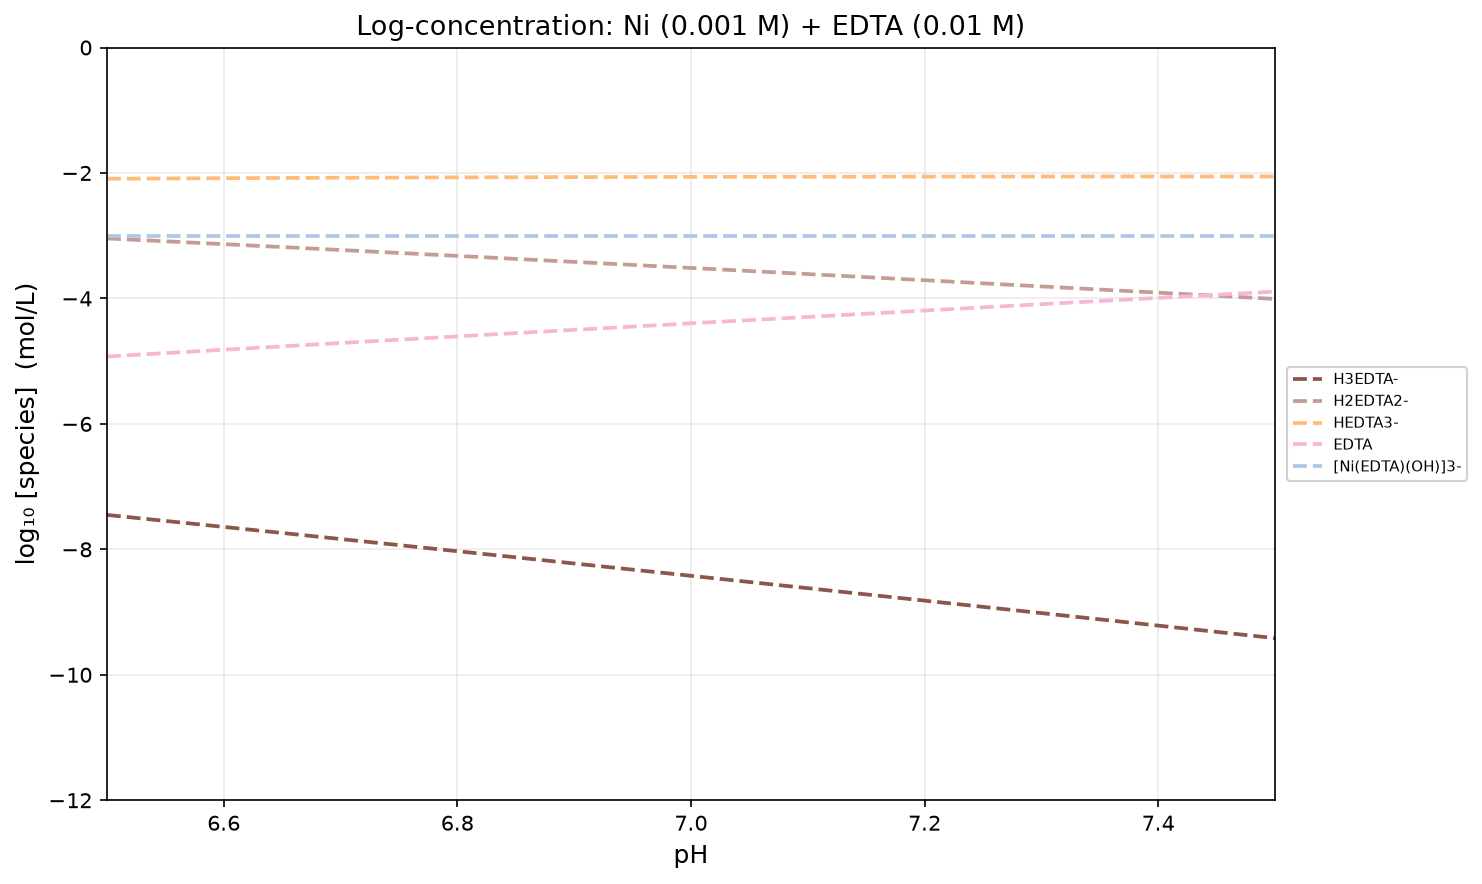

The table this chart was drawn from, first rows:
pH, H2O, H6EDTA2+, H5EDTA+, H4EDTA, H3EDTA-, H2EDTA2-, HEDTA3-, EDTA, Ni2+, [Ni(OH)]+, [Ni(OH)2], [Ni(OH)3]-, [Ni4(OH)4]4+, [Ni(EDTA)H]-, [Ni(EDTA)]2-, [Ni(EDTA)(OH)]3-, [Ni(OH)2](s)
6.5, -2.200000e-01, -2.633150e+01, -2.004533e+01, -1.214533e+01, -7.451502e+00, -3.043847e+00, -2.092365e+00, -4.927055e+00, -3.380381e+01, -3.791764e+01, -4.001764e+01, -4.430381e+01, -1.364876e+02, -2.586914e+01, -2.204148e+01, -3.000000e+00, -5.000000e+01
6.55, -2.200000e-01, -2.657680e+01, -2.024063e+01, -1.229063e+01, -7.546802e+00, -3.089147e+00, -2.087665e+00, -4.872355e+00, -3.390851e+01, -3.797234e+01, -4.002234e+01, -4.425851e+01, -1.367064e+02, -2.596914e+01, -2.209148e+01, -3.000000e+00, -5.000000e+01
6.6, -2.200000e-01, -2.682259e+01, -2.043641e+01, -1.243641e+01, -7.642586e+00, -3.134932e+00, -2.083449e+00, -4.818140e+00, -3.401272e+01, -3.802655e+01, -4.002655e+01, -4.421272e+01, -1.369232e+02, -2.606914e+01, -2.214148e+01, -3.000000e+00, -5.000000e+01
6.65, -2.200000e-01, -2.706881e+01, -2.063264e+01, -1.258264e+01, -7.738813e+00, -3.181158e+00, -2.079676e+00, -4.764367e+00, -3.411650e+01, -3.808032e+01, -4.003032e+01, -4.416650e+01, -1.371383e+02, -2.616914e+01, -2.219148e+01, -3.000000e+00, -5.000000e+01
6.7, -2.200000e-01, -2.731544e+01, -2.082927e+01, -1.272927e+01, -7.835443e+00, -3.227788e+00, -2.076306e+00, -4.710997e+00, -3.421987e+01, -3.813369e+01, -4.003369e+01, -4.411987e+01, -1.373518e+02, -2.626914e+01, -2.224148e+01, -3.000000e+00, -5.000000e+01
6.75, -2.200000e-01, -2.756244e+01, -2.102627e+01, -1.287627e+01, -7.932441e+00, -3.274787e+00, -2.073304e+00, -4.657995e+00, -3.432287e+01, -3.818670e+01, -4.003670e+01, -4.407287e+01, -1.375638e+02, -2.636914e+01, -2.229148e+01, -3.000000e+00, -5.000000e+01
6.8, -2.200000e-01, -2.780978e+01, -2.122360e+01, -1.302360e+01, -8.029775e+00, -3.322120e+00, -2.070638e+00, -4.605329e+00, -3.442553e+01, -3.823936e+01, -4.003936e+01, -4.402553e+01, -1.377745e+02, -2.646914e+01, -2.234148e+01, -3.000000e+00, -5.000000e+01
6.85, -2.200000e-01, -2.805742e+01, -2.142124e+01, -1.317124e+01, -8.127415e+00, -3.369761e+00, -2.068278e+00, -4.552969e+00, -3.452789e+01, -3.829172e+01, -4.004172e+01, -4.397789e+01, -1.379839e+02, -2.656914e+01, -2.239148e+01, -3.000000e+00, -5.000000e+01
6.9, -2.200000e-01, -2.830534e+01, -2.161916e+01, -1.331916e+01, -8.225335e+00, -3.417681e+00, -2.066198e+00, -4.500889e+00, -3.462997e+01, -3.834380e+01, -4.004380e+01, -4.392997e+01, -1.381922e+02, -2.666914e+01, -2.244148e+01, -3.000000e+00, -5.000000e+01
6.95, -2.200000e-01, -2.855351e+01, -2.181734e+01, -1.346734e+01, -8.323511e+00, -3.465857e+00, -2.064375e+00, -4.449065e+00, -3.473180e+01, -3.839563e+01, -4.004563e+01, -4.388180e+01, -1.383995e+02, -2.676914e+01, -2.249148e+01, -3.000000e+00, -5.000000e+01
7, -2.200000e-01, -2.880192e+01, -2.201575e+01, -1.361575e+01, -8.421923e+00, -3.514268e+00, -2.062786e+00, -4.397476e+00, -3.483339e+01, -3.844721e+01, -4.004721e+01, -4.383339e+01, -1.386059e+02, -2.686914e+01, -2.254148e+01, -3.000000e+00, -5.000000e+01
7.05, -2.200000e-01, -2.905055e+01, -2.221438e+01, -1.376438e+01, -8.520550e+00, -3.562896e+00, -2.061414e+00, -4.346104e+00, -3.493476e+01, -3.849859e+01, -4.004859e+01, -4.378476e+01, -1.388114e+02, -2.696914e+01, -2.259148e+01, -3.000000e+00, -5.000000e+01
7.1, -2.200000e-01, -2.929938e+01, -2.241321e+01, -1.391321e+01, -8.619378e+00, -3.611724e+00, -2.060242e+00, -4.294932e+00, -3.503593e+01, -3.854976e+01, -4.004976e+01, -4.373593e+01, -1.390161e+02, -2.706914e+01, -2.264148e+01, -3.000000e+00, -5.000000e+01
7.15, -2.200000e-01, -2.954839e+01, -2.261222e+01, -1.406222e+01, -8.718393e+00, -3.660738e+00, -2.059256e+00, -4.243946e+00, -3.513692e+01, -3.860074e+01, -4.005074e+01, -4.368692e+01, -1.392200e+02, -2.716914e+01, -2.269148e+01, -3.000000e+00, -5.000000e+01
7.2, -2.200000e-01, -2.979758e+01, -2.281141e+01, -1.421141e+01, -8.817582e+00, -3.709927e+00, -2.058445e+00, -4.193135e+00, -3.523773e+01, -3.865156e+01, -4.005156e+01, -4.363773e+01, -1.394233e+02, -2.726914e+01, -2.274148e+01, -3.000000e+00, -5.000000e+01
7.25, -2.200000e-01, -3.004694e+01, -2.301076e+01, -1.436076e+01, -8.916935e+00, -3.759280e+00, -2.057798e+00, -4.142489e+00, -3.533837e+01, -3.870220e+01, -4.005220e+01, -4.358837e+01, -1.396258e+02, -2.736914e+01, -2.279148e+01, -3.000000e+00, -5.000000e+01
7.3, -2.200000e-01, -3.029645e+01, -2.321027e+01, -1.451027e+01, -9.016446e+00, -3.808791e+00, -2.057309e+00, -4.091999e+00, -3.543886e+01, -3.875269e+01, -4.005269e+01, -4.353886e+01, -1.398278e+02, -2.746914e+01, -2.284148e+01, -3.000000e+00, -5.000000e+01
7.35, -2.200000e-01, -3.054611e+01, -2.340993e+01, -1.465993e+01, -9.116107e+00, -3.858452e+00, -2.056970e+00, -4.041660e+00, -3.553920e+01, -3.880303e+01, -4.005303e+01, -4.348920e+01, -1.400292e+02, -2.756914e+01, -2.289148e+01, -3.000000e+00, -5.000000e+01
7.4, -2.200000e-01, -3.079591e+01, -2.360974e+01, -1.480974e+01, -9.215915e+00, -3.908260e+00, -2.056778e+00, -3.991468e+00, -3.563939e+01, -3.885322e+01, -4.005322e+01, -4.343939e+01, -1.402299e+02, -2.766914e+01, -2.294148e+01, -3.000000e+00, -5.000000e+01
7.45, -2.200000e-01, -3.104587e+01, -2.380969e+01, -1.495969e+01, -9.315867e+00, -3.958212e+00, -2.056730e+00, -3.941421e+00, -3.573944e+01, -3.890327e+01, -4.005327e+01, -4.338944e+01, -1.404301e+02, -2.776914e+01, -2.299148e+01, -3.000000e+00, -5.000000e+01
7.5, -2.200000e-01, -3.129596e+01, -2.400979e+01, -1.510979e+01, -9.415963e+00, -4.008308e+00, -2.056826e+00, -3.891517e+00, -3.583935e+01, -3.895317e+01, -4.005317e+01, -4.333935e+01, -1.406297e+02, -2.786914e+01, -2.304148e+01, -3.000000e+00, -5.000000e+01
